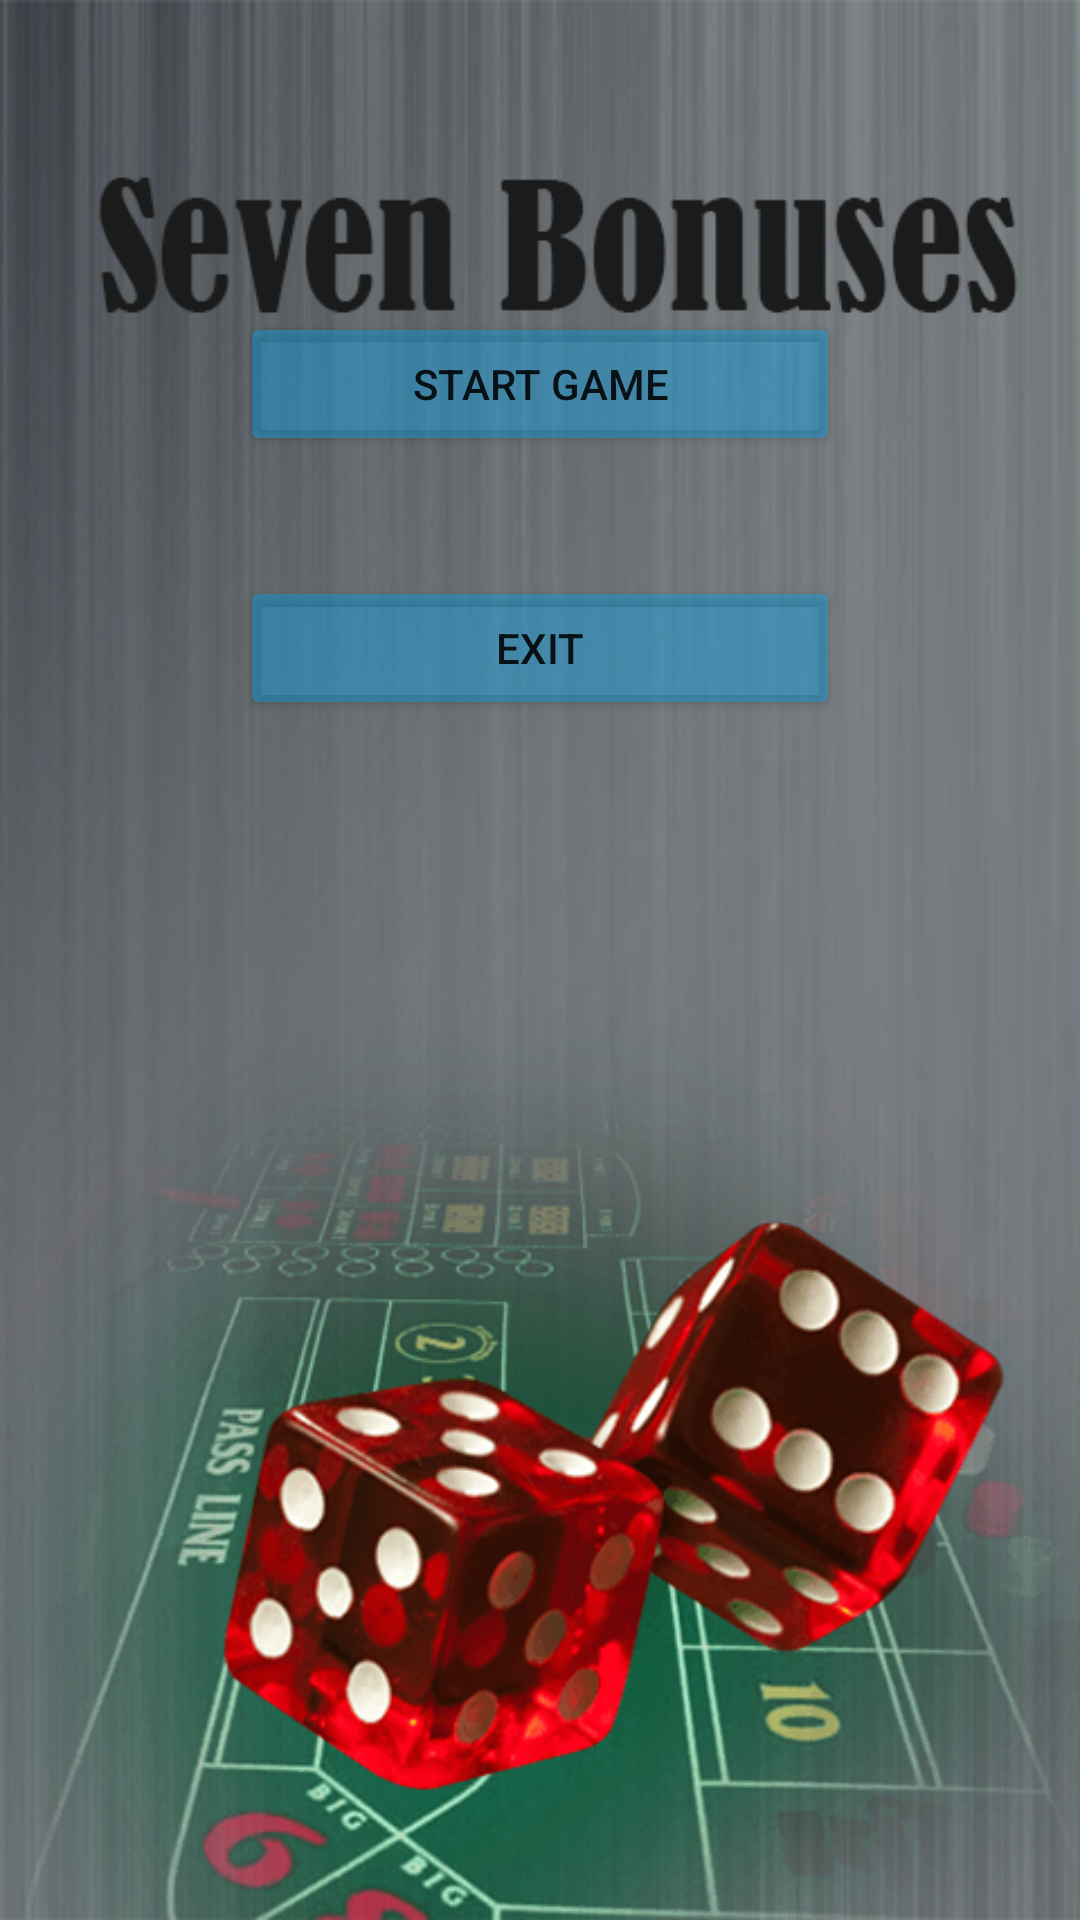

This screen was rendered from an Android layout file. Write that file and the resources it references.
<!-- AndroidManifest.xml: application theme Theme.SevenBonuses -->
<!-- res/layout/activity_main.xml -->
<?xml version="1.0" encoding="utf-8"?>
<androidx.constraintlayout.widget.ConstraintLayout xmlns:android="http://schemas.android.com/apk/res/android"
    xmlns:app="http://schemas.android.com/apk/res-auto"
    xmlns:tools="http://schemas.android.com/tools"
    android:layout_width="match_parent"
    android:layout_height="match_parent"
    android:background="@drawable/mainbg"
    tools:context=".MainActivity">

    <Button
        android:id="@+id/buttonStart"
        android:layout_width="200dp"
        android:layout_height="wrap_content"
        android:layout_marginBottom="40dp"
        android:backgroundTint="#6503A9F4"
        android:text="Start Game"
        app:cornerRadius="10dp"
        app:layout_constraintBottom_toTopOf="@+id/buttonExit"
        app:layout_constraintEnd_toEndOf="parent"
        app:layout_constraintStart_toStartOf="parent" />

    <Button
        android:id="@+id/buttonExit"
        android:layout_width="200dp"
        android:layout_height="wrap_content"
        android:layout_marginBottom="400dp"
        android:backgroundTint="#6503A9F4"
        android:text="Exit"
        app:cornerRadius="10dp"
        app:layout_constraintBottom_toBottomOf="parent"
        app:layout_constraintEnd_toEndOf="parent"
        app:layout_constraintStart_toStartOf="parent" />
</androidx.constraintlayout.widget.ConstraintLayout>
<!-- resources referenced by this layout -->
<resources>
  <!-- drawable mainbg: png bitmap (drawable, 299090 bytes) -->
  <style name="Theme.SevenBonuses" parent="Theme.MaterialComponents.DayNight.DarkActionBar">
          
          <item name="colorPrimary">@color/purple_500</item>
          <item name="colorPrimaryVariant">@color/purple_700</item>
          <item name="colorOnPrimary">@color/white</item>
          
          <item name="colorSecondary">@color/teal_200</item>
          <item name="colorSecondaryVariant">@color/teal_700</item>
          <item name="colorOnSecondary">@color/black</item>
          
          <item name="android:statusBarColor" tools:targetApi="l">?attr/colorPrimaryVariant</item>
          
          <item name="android:windowActionBar">false</item>
          <item name="android:windowFullscreen">true</item>
          <item name="android:windowContentOverlay">@null</item>
          <item name="windowActionBar">false</item>
          <item name="windowNoTitle">true</item>
      </style>
  <!-- not gathered from this repository: default colours our renderer supplied (Android Studio template values) -->
  <color name="purple_500">#FF6200EE</color>
  <color name="purple_700">#FF3700B3</color>
  <color name="teal_200">#FF03DAC5</color>
  <color name="teal_700">#FF018786</color>
  <color name="black">#FF000000</color>
  <color name="white">#FFFFFFFF</color>
</resources>
